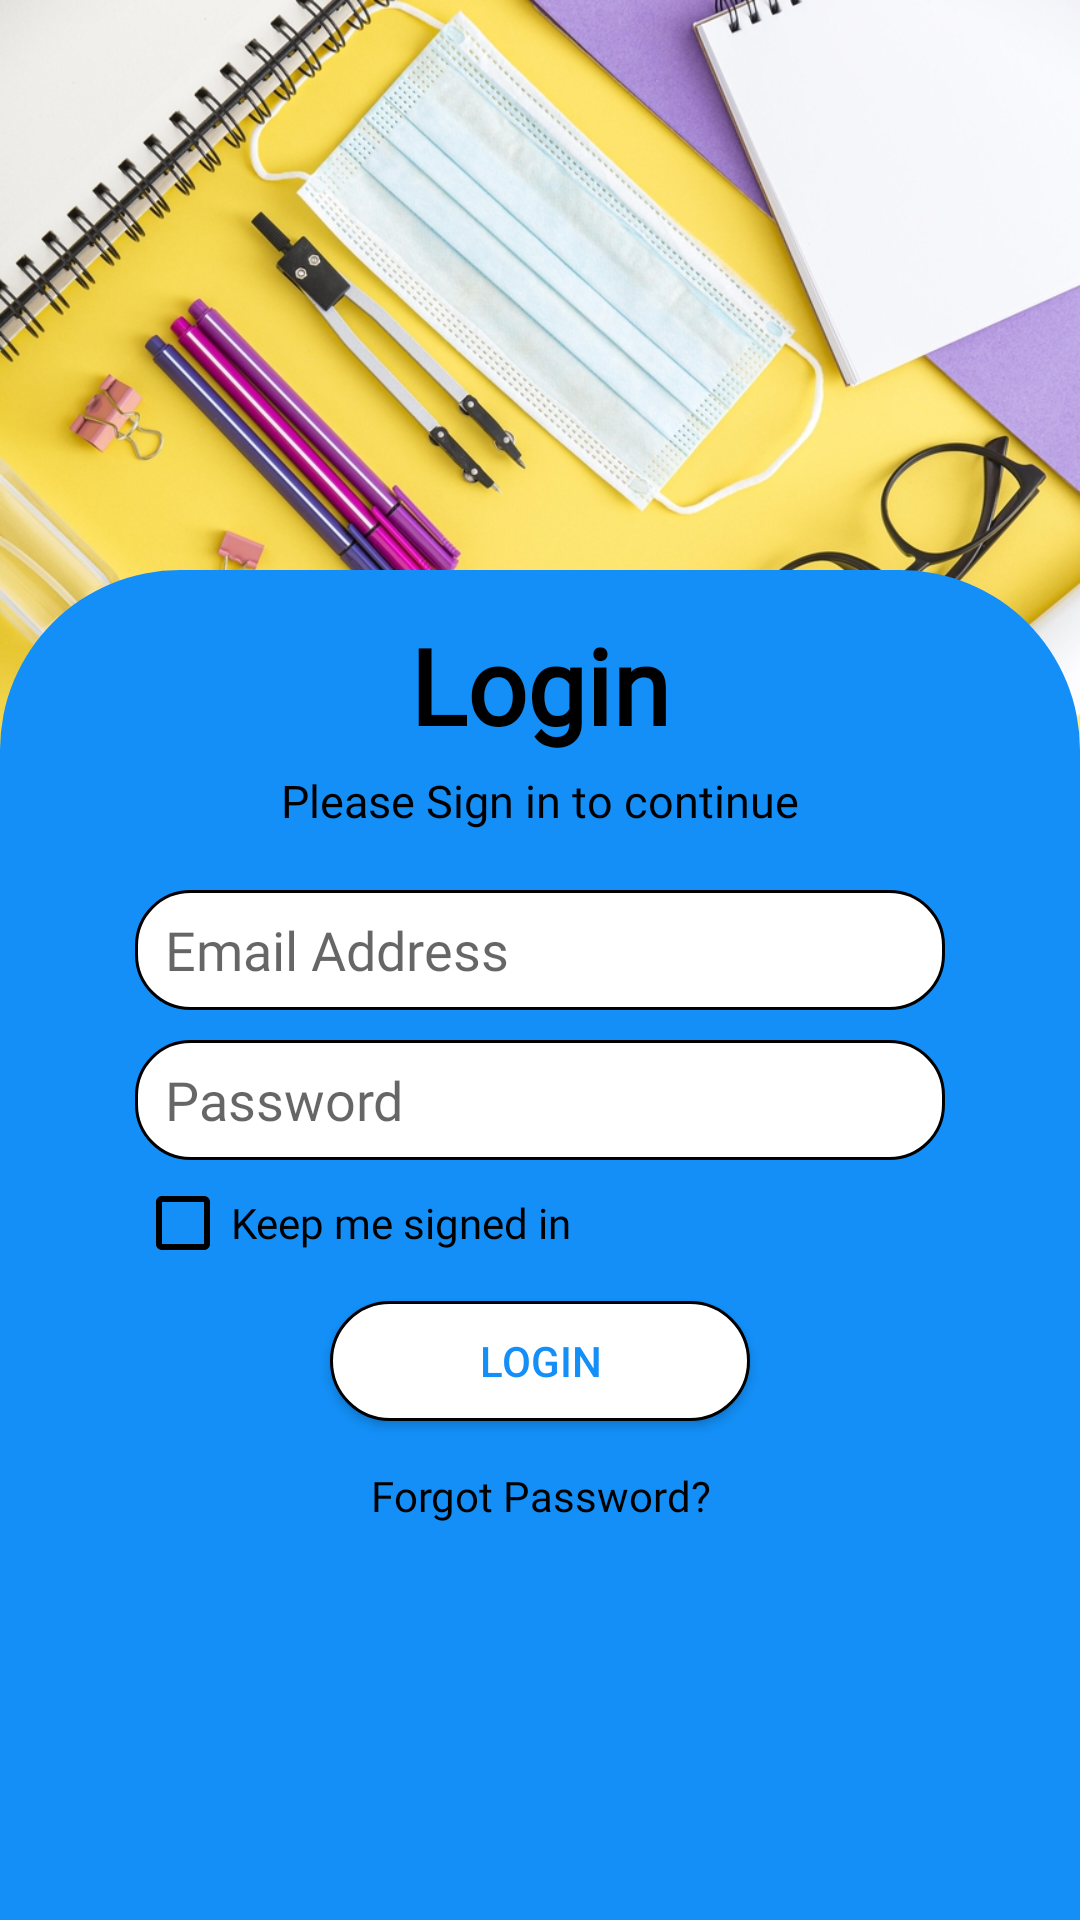

This screen was rendered from an Android layout file. Write that file and the resources it references.
<!-- AndroidManifest.xml: application theme AppTheme -->
<!-- res/layout/activity_studentlogin.xml -->
<?xml version="1.0" encoding="utf-8"?>
<RelativeLayout xmlns:android="http://schemas.android.com/apk/res/android"
    xmlns:app="http://schemas.android.com/apk/res-auto"
    xmlns:tools="http://schemas.android.com/tools"
    android:layout_width="match_parent"
    android:layout_height="match_parent"
    android:paddingTop="30dp"
    android:background="@drawable/loginbg"
    tools:context=".studentlogin">

    <RelativeLayout
        android:layout_width="match_parent"
        android:layout_height="450dp"
        android:layout_alignParentBottom="true"
        android:background="@drawable/loginsbg">
        <ProgressBar
            android:id="@+id/pro"
            android:layout_width="wrap_content"
            android:layout_height="wrap_content"
            android:layout_centerHorizontal="true"
            android:layout_below="@id/forgotpassword"
            android:visibility="invisible"
            android:indeterminateTint="@color/black"/>
        <TextView
            android:id="@+id/loginaccount"
            android:layout_width="wrap_content"
            android:layout_height="wrap_content"
            android:layout_centerHorizontal="true"
            android:layout_marginTop="15dp"
            android:text="Login"
            android:textColor="#000"
            android:textSize="35dp"
            android:textStyle="bold"
            android:fontFamily="@font/kotta_one"/>
        <TextView
            android:layout_width="wrap_content"
            android:layout_height="wrap_content"
            android:layout_below="@+id/loginaccount"
            android:layout_marginTop="5dp"
            android:layout_centerHorizontal="true"
            android:fontFamily="@font/arvo"
            android:text="Please Sign in to continue"
            android:textColor="#000"
            android:textSize="15dp"/>
        <EditText
            android:id="@+id/email"
            android:layout_width="270dp"
            android:layout_height="40dp"
            android:layout_below="@id/loginaccount"
            android:layout_centerHorizontal="true"
            android:layout_marginTop="45dp"
            android:background="@drawable/edittextround"
            android:hint="Email Address"

            android:fontFamily="@font/arvo"
            android:textColor="@color/black"
            android:inputType="textEmailAddress"
            android:singleLine="true"
            android:cursorVisible="true"
            android:scrollHorizontally="true"
            android:textCursorDrawable="@null"

            android:paddingHorizontal="10dp"/>
        <EditText
            android:id="@+id/password"
            android:layout_width="270dp"
            android:layout_height="40dp"
            android:layout_below="@+id/email"
            android:layout_centerHorizontal="true"
            android:layout_marginTop="10dp"
            android:background="@drawable/edittextround"
            android:hint="Password"

            android:fontFamily="@font/arvo"
            android:textColor="@color/black"
            android:inputType="textPassword"
            android:singleLine="true"
            android:cursorVisible="true"
            android:scrollHorizontally="true"
            android:textCursorDrawable="@null"

            android:paddingHorizontal="10dp"/>
        <CheckBox
            android:id="@+id/check"
            android:layout_width="wrap_content"
            android:layout_height="wrap_content"
            android:layout_alignLeft="@+id/password"
            android:layout_below="@+id/password"
            android:layout_marginTop="5dp"
            android:buttonTint="#000"
            android:fontFamily="@font/arvo"
            android:text="Keep me signed in"/>
        <Button
            android:id="@+id/login"
            android:layout_width="140dp"
            android:layout_height="40dp"
            android:layout_below="@id/check"
            android:layout_centerHorizontal="true"
            android:layout_marginTop="10dp"
            android:background="@drawable/buttonround"
            android:text="Login"
            android:textColor="#138ff7"/>
        <Button
            android:id="@+id/forgotpassword"
            android:layout_width="wrap_content"
            android:layout_height="20dp"
            android:layout_below="@id/login"
            android:layout_centerHorizontal="true"
            android:layout_marginVertical="15dp"
            android:background="#00000000"
            android:fontFamily="@font/arvo"
            android:text="Forgot Password?"
            android:textAllCaps="false"
            android:textColor="#000"/>
    </RelativeLayout>

</RelativeLayout>
<!-- resources referenced by this layout -->
<resources>
  <color name="black">#000</color>
  <!-- drawable buttonround (drawable) -->
  <?xml version="1.0" encoding="utf-8"?>
  <shape xmlns:android="http://schemas.android.com/apk/res/android" android:shape="rectangle">
      <solid android:color="#FFFFFF"/>
      <corners android:radius="20dp"/>
      <stroke android:color="#000000" android:width="1dp"/>
  </shape>
  <!-- drawable edittextround (drawable) -->
  <?xml version="1.0" encoding="utf-8"?>
  <shape xmlns:android="http://schemas.android.com/apk/res/android" android:shape="rectangle">
          <solid android:color="#FFFFFF"/>
          <corners android:radius="18dp"/>
          <stroke android:color="#000000" android:width="1dp"/>
  </shape>
  <!-- drawable loginbg: jpg bitmap (drawable, 602671 bytes) -->
  <!-- drawable loginsbg (drawable) -->
  <?xml version="1.0" encoding="utf-8"?>
  <shape xmlns:android="http://schemas.android.com/apk/res/android" android:shape="rectangle">
      <solid android:color="#138ff7"/>
      <corners android:topLeftRadius="60dp" android:topRightRadius="60dp"/>
  </shape>
  <style name="AppTheme" parent="Theme.AppCompat.Light.NoActionBar">
          
          <item name="colorPrimary">#3058AF</item>
          <item name="colorPrimaryDark">@color/colorPrimaryDark</item>
          <item name="colorAccent">@color/colorAccent</item>
      </style>
  <color name="colorPrimaryDark" />
  <color name="colorAccent">#03DAC5</color>
</resources>
